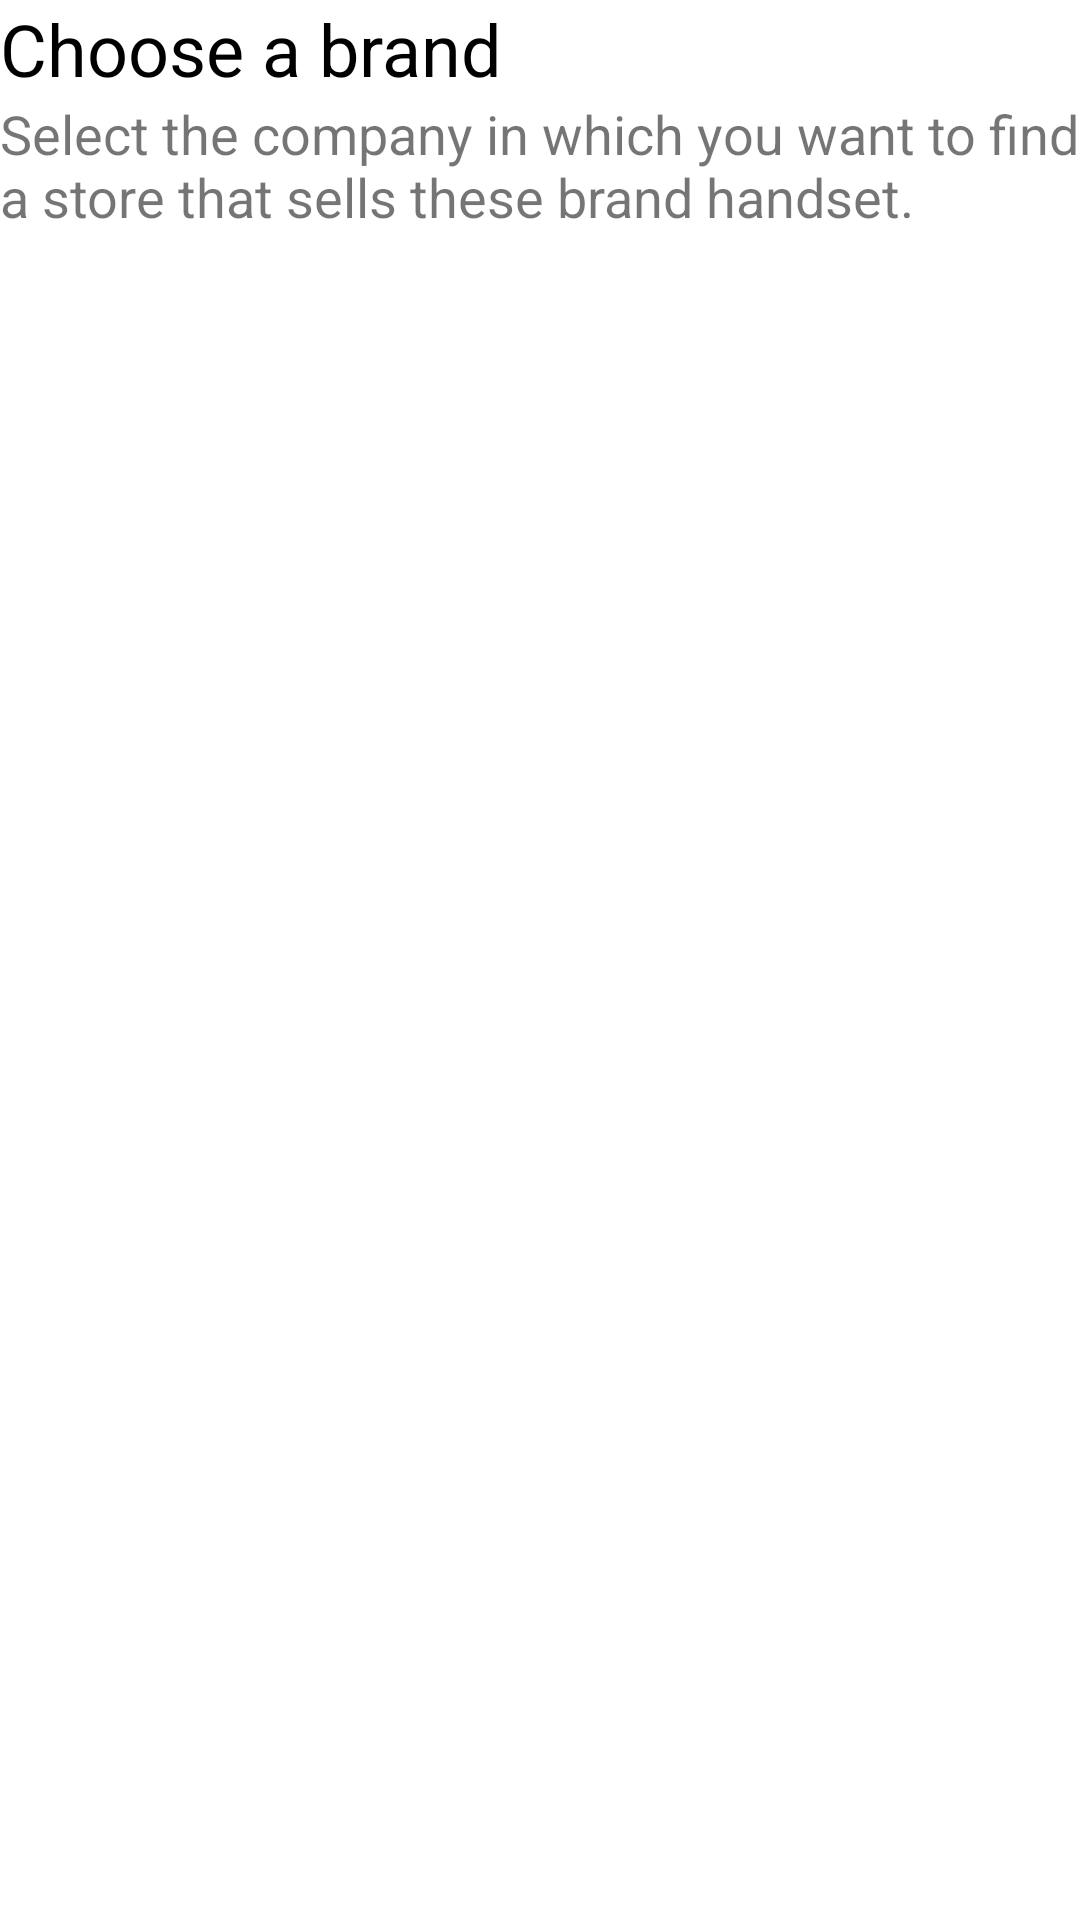

Write the Android layout XML for this screen, with the resource values it uses.
<!-- AndroidManifest.xml: application theme Theme.JoviChenMcintyre_MAPD711_Assignment3 -->
<!-- res/layout/activity_list_phone_brands.xml -->
<?xml version="1.0" encoding="utf-8"?>
<LinearLayout xmlns:android="http://schemas.android.com/apk/res/android"
    xmlns:tools="http://schemas.android.com/tools"
    android:layout_width="match_parent"
    android:layout_height="match_parent"
    android:orientation="vertical"
    android:layout_marginLeft="@dimen/page_margin"
    android:layout_marginTop="@dimen/page_margin"
    android:layout_marginRight="@dimen/page_margin"
    tools:context=".ListPhoneBrandsActivity">
    <TextView
        android:text="@string/choose_a_company"
        style="@style/main_instructions" />

    <TextView
        android:text="@string/select_the_company_in_which_you_want_to_find_a_store_that_sells_these_brand_handset"
        android:layout_marginBottom="@dimen/page_margin"
        style="@style/sub_instructions" />
    <ListView
        android:id="@+id/list"
        android:layout_width="match_parent"
        android:layout_height="0dp"
        tools:layout_editor_absoluteX="1dp"
        android:layout_weight="1"
        tools:layout_editor_absoluteY="1dp" >
    </ListView>

</LinearLayout>
<!-- resources referenced by this layout -->
<resources>
  <dimen name="page_margin">24dp</dimen>
  <string name="choose_a_company">Choose a brand</string>
  <string name="select_the_company_in_which_you_want_to_find_a_store_that_sells_these_brand_handset">Select the company in which you want to find a store that sells these brand handset.</string>
  <style name="main_instructions">
          <item name="android:layout_height">wrap_content</item>
          <item name="android:layout_width">match_parent</item>
          <item name="android:textStyle">normal</item>
          <item name="android:textColor">@color/black</item>
          <item name="android:textSize">24sp</item>
      </style>
  <style name="sub_instructions">
          <item name="android:layout_height">wrap_content</item>
          <item name="android:layout_width">match_parent</item>
          <item name="android:textStyle">normal</item>
          <item name="android:textSize">18sp</item>
      </style>
  <style name="Theme.JoviChenMcintyre_MAPD711_Assignment3" parent="Theme.MaterialComponents.DayNight.DarkActionBar">
          
          <item name="colorPrimary">@color/orange</item>
          <item name="colorPrimaryVariant">@color/orange_dark</item>
          <item name="colorOnPrimary">@color/white</item>
          
          <item name="colorSecondary">@color/teal_200</item>
          <item name="colorSecondaryVariant">@color/teal_700</item>
          <item name="colorOnSecondary">@color/black</item>
          
          <item name="android:statusBarColor">?attr/colorPrimaryVariant</item>
          
      </style>
  <color name="black">#FF000000</color>
  <color name="orange">#DA7203</color>
  <color name="orange_dark">#9C5100</color>
  <color name="white">#FFFFFFFF</color>
  <color name="teal_200">#FF03DAC5</color>
  <color name="teal_700">#FF018786</color>
</resources>
